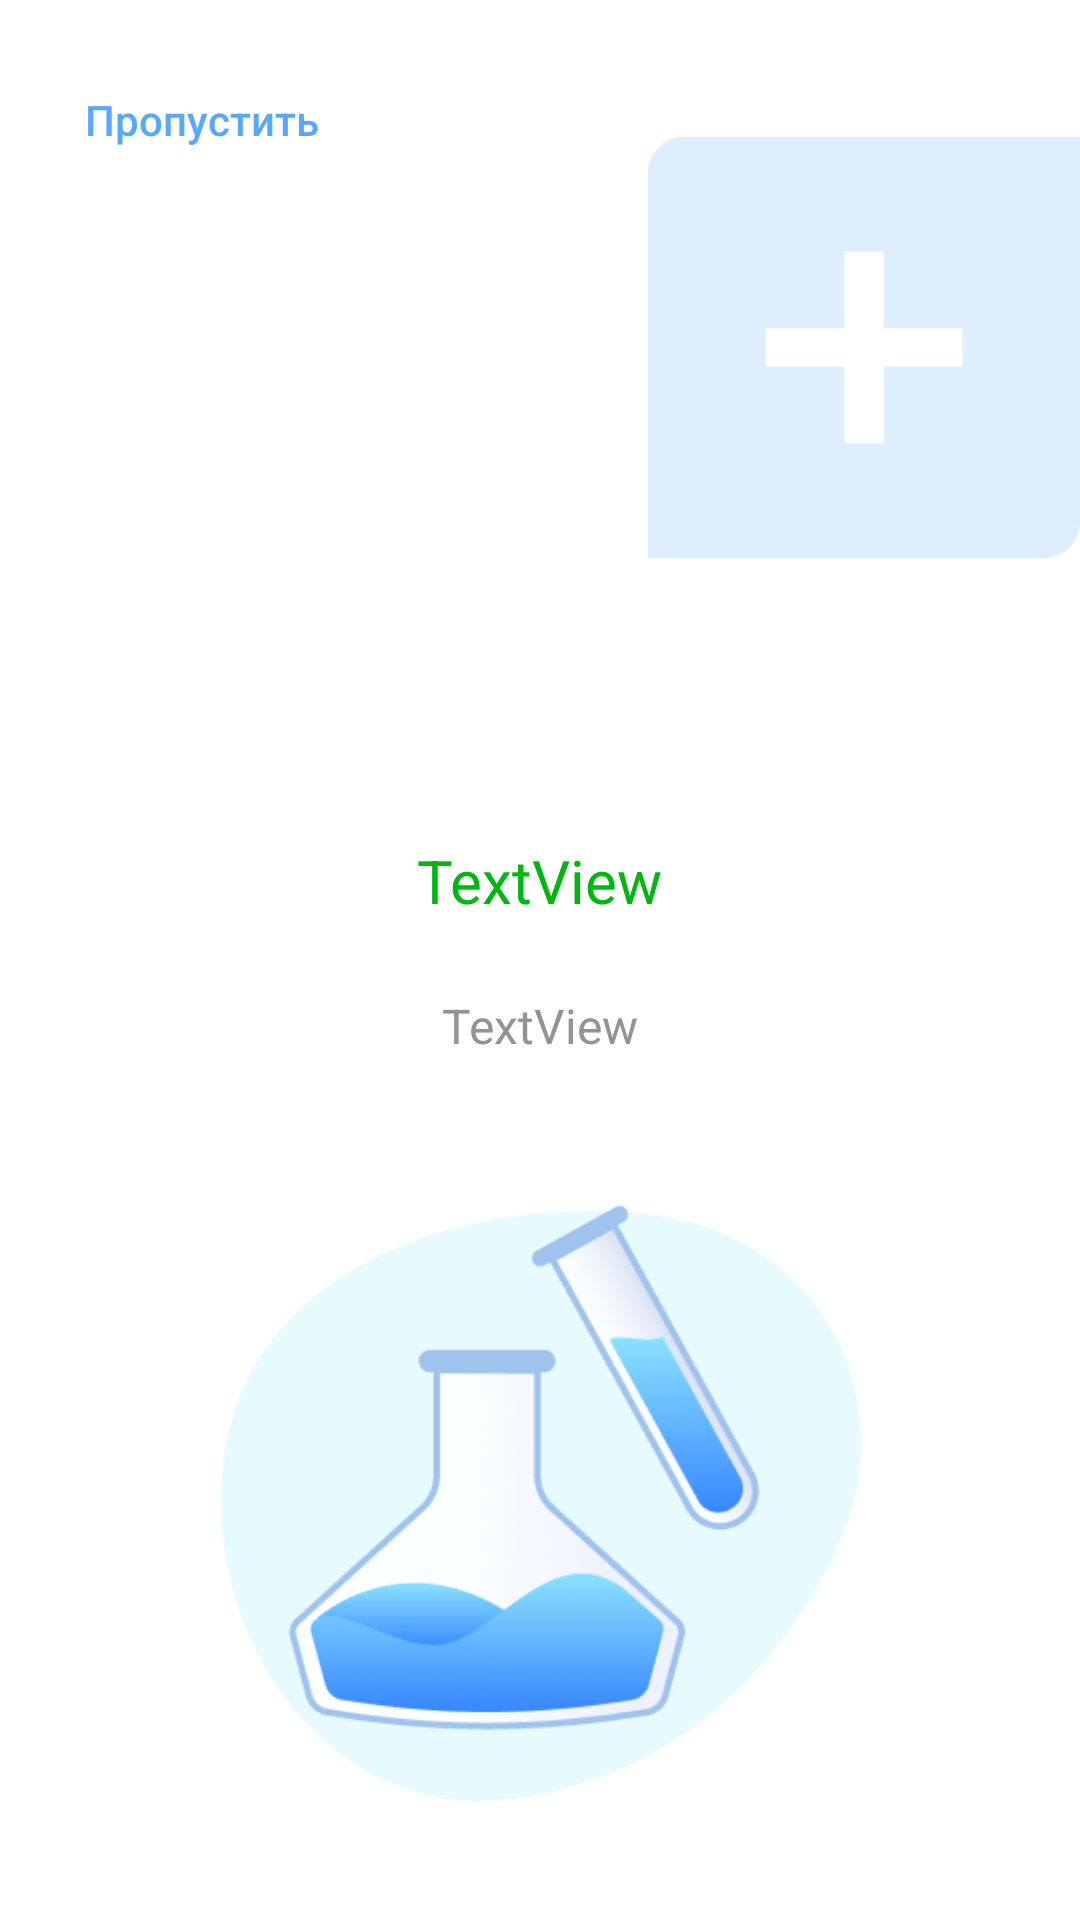

This screen was rendered from an Android layout file. Write that file and the resources it references.
<!-- AndroidManifest.xml: application theme Theme.StoreExample -->
<!-- res/layout/onboard_activity.xml -->
<?xml version="1.0" encoding="utf-8"?>
<androidx.constraintlayout.widget.ConstraintLayout xmlns:android="http://schemas.android.com/apk/res/android"
    xmlns:app="http://schemas.android.com/apk/res-auto"
    xmlns:tools="http://schemas.android.com/tools"
    android:layout_width="match_parent"
    android:layout_height="match_parent">

    <androidx.appcompat.widget.AppCompatButton
        android:id="@+id/onBoardNextBtn"
        style="@android:style/Widget.DeviceDefault.Button.Borderless"
        android:layout_width="wrap_content"
        android:layout_height="wrap_content"
        android:layout_marginStart="16dp"
        android:layout_marginTop="16dp"
        android:text="@string/skip"
        android:textColor="#57A9FF"
        app:layout_constraintStart_toStartOf="parent"
        app:layout_constraintTop_toTopOf="parent" />

    <androidx.appcompat.widget.LinearLayoutCompat
        android:id="@+id/linearLayout"
        android:layout_width="0dp"
        android:layout_height="wrap_content"
        android:layout_marginTop="16dp"
        android:gravity="right"
        android:orientation="horizontal"
        android:weightSum="5"
        app:layout_constraintEnd_toEndOf="parent"
        app:layout_constraintHorizontal_bias="0.0"
        app:layout_constraintStart_toStartOf="parent"
        app:layout_constraintTop_toTopOf="parent">

        <ImageView
            android:id="@+id/onBoardLogoImage"
            android:layout_width="0dp"
            android:layout_height="200dp"
            android:layout_weight="2"
            app:srcCompat="@drawable/onboard_logo" />
    </androidx.appcompat.widget.LinearLayoutCompat>

    <androidx.appcompat.widget.AppCompatTextView
        android:id="@+id/onBoardTitle"
        android:layout_width="wrap_content"
        android:layout_height="wrap_content"
        android:layout_marginTop="64dp"
        android:text="TextView"
        android:textColor="#00B712"
        android:textSize="20sp"
        app:layout_constraintEnd_toEndOf="parent"
        app:layout_constraintStart_toStartOf="parent"
        app:layout_constraintTop_toBottomOf="@+id/linearLayout" />

    <androidx.appcompat.widget.AppCompatTextView
        android:id="@+id/onBoardText"
        android:layout_width="wrap_content"
        android:layout_height="wrap_content"
        android:layout_marginStart="64dp"
        android:layout_marginTop="24dp"
        android:layout_marginEnd="64dp"
        android:text="TextView"
        android:textColor="#939396"
        android:textSize="16sp"
        app:layout_constraintEnd_toEndOf="parent"
        app:layout_constraintStart_toStartOf="parent"
        app:layout_constraintTop_toBottomOf="@+id/onBoardTitle" />

    <androidx.recyclerview.widget.RecyclerView
        android:id="@+id/onBoardIndicator"
        android:layout_width="wrap_content"
        android:layout_height="wrap_content"
        android:layout_marginStart="32dp"
        android:layout_marginEnd="32dp"
        android:foregroundGravity="center"
        android:orientation="horizontal"
        android:scaleType="centerInside"
        app:layoutManager="LinearLayoutManager"
        app:layout_constraintBottom_toTopOf="@+id/onBoardImg"
        app:layout_constraintEnd_toEndOf="parent"
        app:layout_constraintStart_toStartOf="parent"
        app:layout_constraintTop_toBottomOf="@+id/onBoardText" />

    <androidx.appcompat.widget.AppCompatImageView
        android:id="@+id/onBoardImg"
        android:layout_width="0dp"
        android:layout_height="220dp"
        android:layout_marginStart="56dp"
        android:layout_marginEnd="56dp"
        android:layout_marginBottom="32dp"
        android:scaleType="centerInside"
        app:layout_constraintBottom_toBottomOf="parent"
        app:layout_constraintEnd_toEndOf="parent"
        app:layout_constraintStart_toStartOf="parent"
        app:srcCompat="@drawable/onboard_img_1" />
</androidx.constraintlayout.widget.ConstraintLayout>
<!-- resources referenced by this layout -->
<resources>
  <!-- drawable onboard_img_1: png bitmap (drawable-v24, 37692 bytes) -->
  <!-- drawable onboard_logo: png bitmap (drawable-v24, 2088 bytes) -->
  <string name="skip">Пропустить</string>
  <style name="Theme.StoreExample" parent="Theme.MaterialComponents.DayNight.NoActionBar">
          
          <item name="colorPrimary">@color/purple_500</item>
          <item name="colorPrimaryVariant">@color/purple_700</item>
          <item name="colorOnPrimary">@color/white</item>
          
          <item name="colorSecondary">@color/teal_200</item>
          <item name="colorSecondaryVariant">@color/teal_700</item>
          <item name="colorOnSecondary">@color/black</item>
          
          <item name="android:statusBarColor" tools:targetApi="l">?attr/colorPrimaryVariant</item>
          <item name="android:textAllCaps">false</item>
      </style>
  <color name="purple_500">#FF6200EE</color>
  <color name="purple_700">#FF3700B3</color>
  <color name="white">#FFFFFFFF</color>
  <color name="teal_200">#FF03DAC5</color>
  <color name="teal_700">#FF018786</color>
  <color name="black">#FF000000</color>
</resources>
